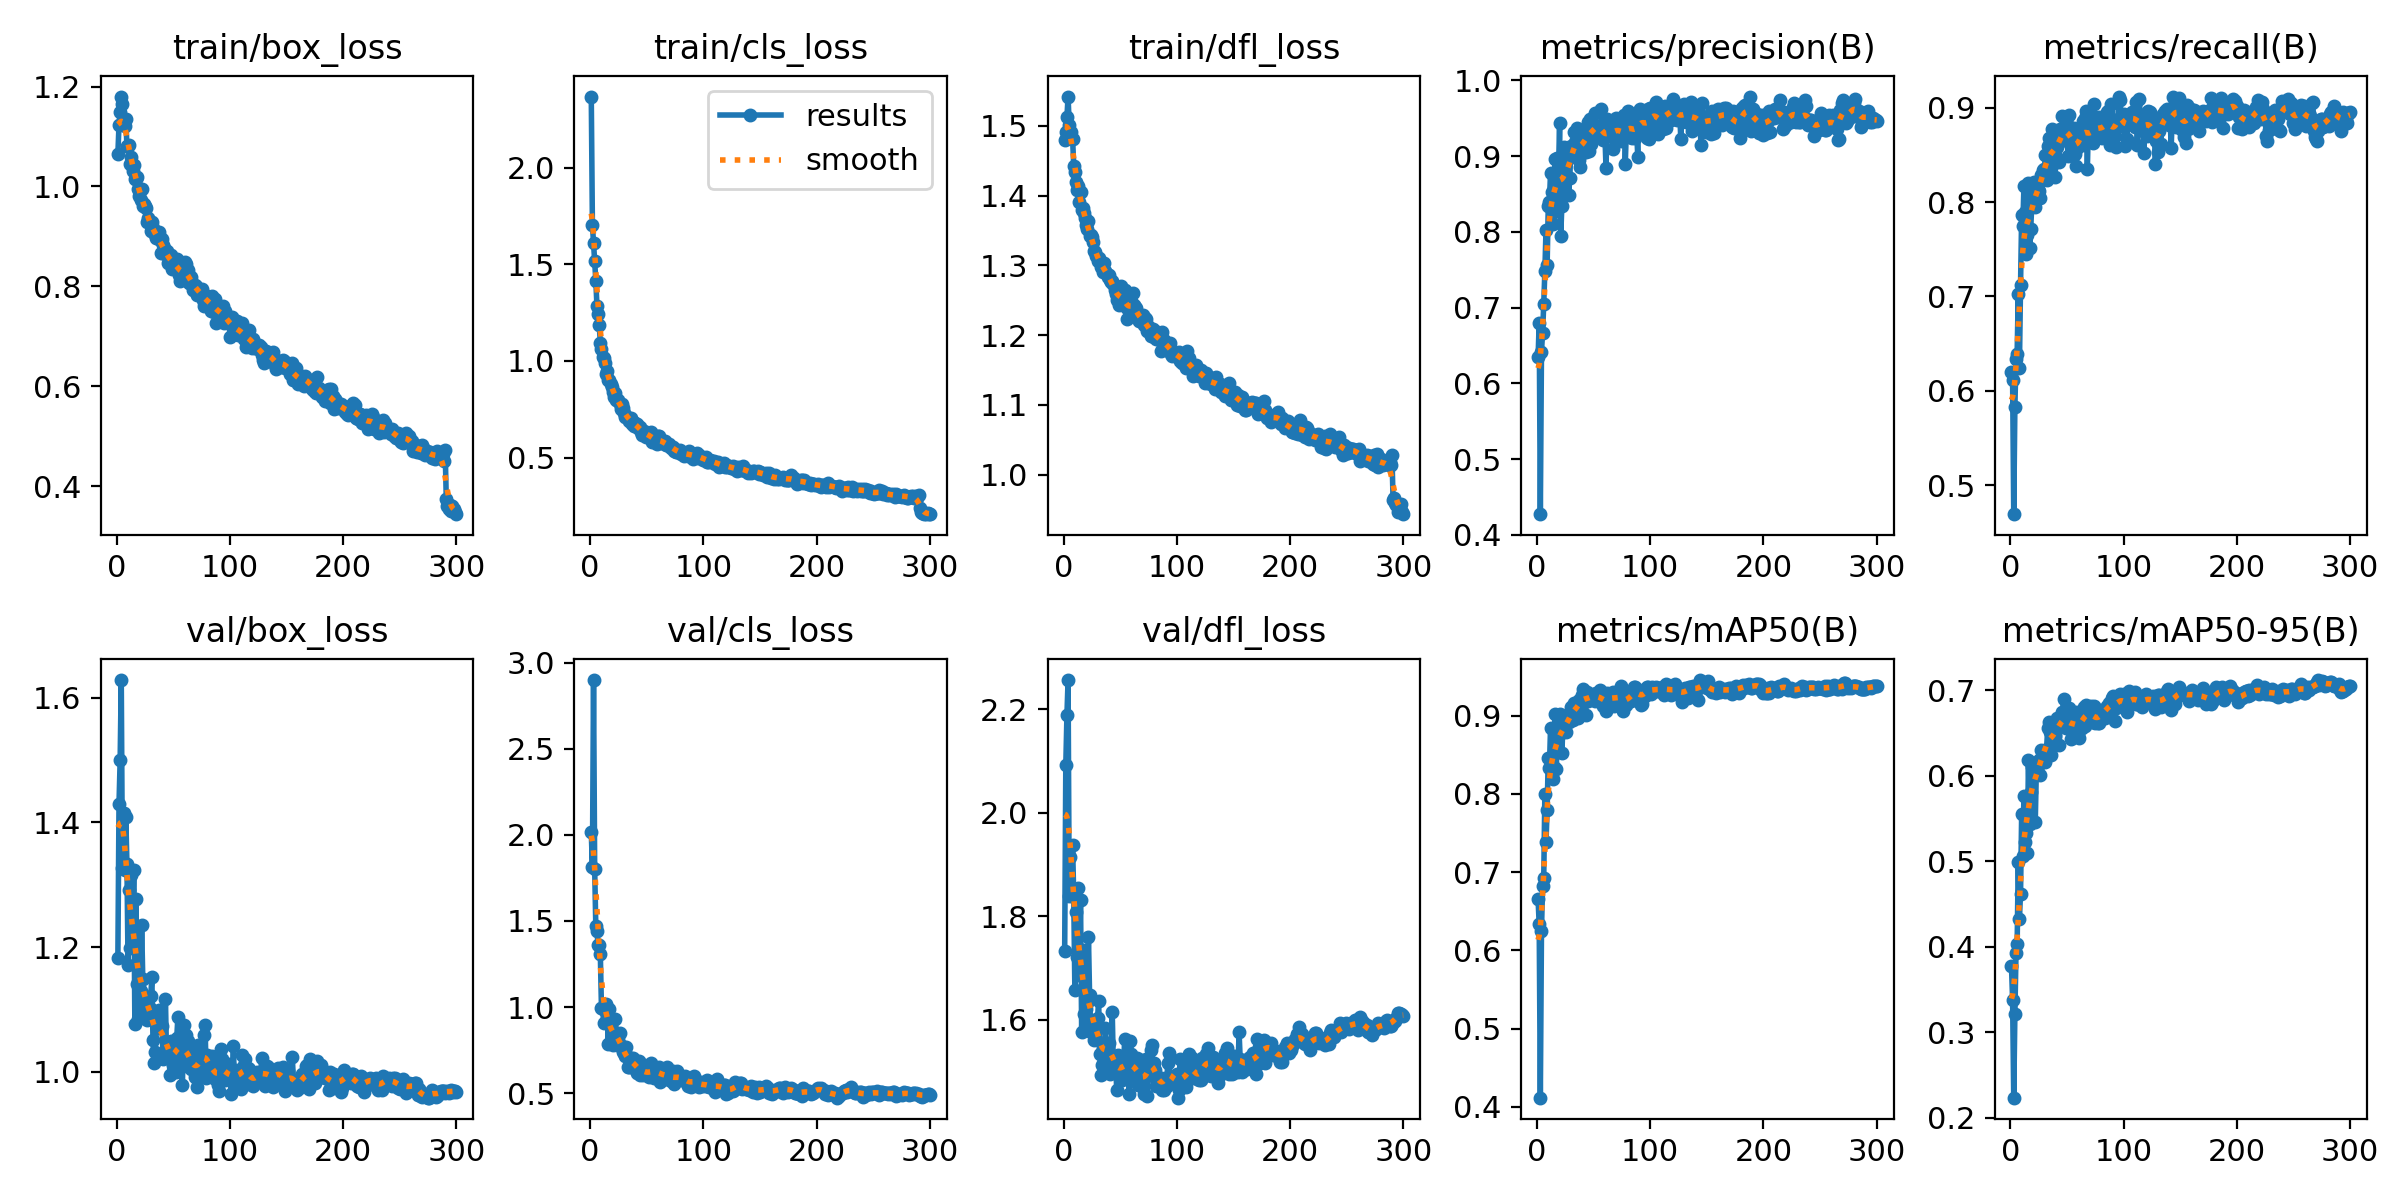

Source data for this figure (header and first rows):
epoch, train/box_loss, train/cls_loss, train/dfl_loss, metrics/precision(B), metrics/recall(B), metrics/mAP50(B), metrics/mAP50-95(B), val/box_loss, val/cls_loss, val/dfl_loss, lr/pg0, lr/pg1, lr/pg2
1, 1.065, 2.367, 1.479, 0.6343, 0.6201, 0.6652, 0.3776, 1.183, 2.014, 1.732, 0.0004114, 0.0004114, 0.0004114
2, 1.123, 1.704, 1.492, 0.6802, 0.6119, 0.6331, 0.3376, 1.43, 1.814, 2.092, 0.0008253, 0.0008253, 0.0008253
3, 1.15, 1.611, 1.513, 0.4273, 0.4691, 0.4117, 0.2233, 1.499, 2.9, 2.19, 0.001236, 0.001236, 0.001236
4, 1.18, 1.515, 1.542, 0.6421, 0.5824, 0.6252, 0.3206, 1.628, 1.804, 2.257, 0.001238, 0.001238, 0.001238
5, 1.166, 1.416, 1.501, 0.667, 0.634, 0.6828, 0.3925, 1.326, 1.469, 1.838, 0.001234, 0.001234, 0.001234
6, 1.125, 1.285, 1.485, 0.7048, 0.6395, 0.6924, 0.4027, 1.415, 1.441, 1.914, 0.001229, 0.001229, 0.001229
7, 1.121, 1.245, 1.491, 0.7482, 0.7029, 0.8003, 0.4993, 1.324, 1.361, 1.856, 0.001225, 0.001225, 0.001225
8, 1.135, 1.187, 1.481, 0.8027, 0.6243, 0.7391, 0.4325, 1.409, 1.358, 1.937, 0.001221, 0.001221, 0.001221
9, 1.081, 1.095, 1.443, 0.7567, 0.7119, 0.7794, 0.4621, 1.333, 1.306, 1.838, 0.001217, 0.001217, 0.001217
10, 1.081, 1.063, 1.434, 0.8342, 0.7865, 0.846, 0.5554, 1.171, 0.9927, 1.657, 0.001213, 0.001213, 0.001213
11, 1.083, 1.02, 1.42, 0.8391, 0.7743, 0.8326, 0.5066, 1.292, 0.9871, 1.808, 0.001209, 0.001209, 0.001209
12, 1.045, 1.016, 1.408, 0.8785, 0.8169, 0.8843, 0.5767, 1.198, 0.906, 1.721, 0.001205, 0.001205, 0.001205
13, 1.059, 0.9917, 1.414, 0.853, 0.7899, 0.8467, 0.5226, 1.315, 0.9858, 1.855, 0.0012, 0.0012, 0.0012
14, 1.031, 0.9342, 1.391, 0.81, 0.7447, 0.8188, 0.5329, 1.212, 1.018, 1.686, 0.001196, 0.001196, 0.001196
15, 1.044, 0.9494, 1.405, 0.8265, 0.7657, 0.8338, 0.5092, 1.324, 0.9882, 1.832, 0.001192, 0.001192, 0.001192
16, 1.015, 0.901, 1.379, 0.8969, 0.8199, 0.9015, 0.6188, 1.076, 0.7879, 1.576, 0.001188, 0.001188, 0.001188
17, 1.015, 0.9038, 1.383, 0.8351, 0.751, 0.8324, 0.543, 1.277, 0.989, 1.735, 0.001184, 0.001184, 0.001184
18, 1.019, 0.8814, 1.375, 0.8976, 0.772, 0.8648, 0.5808, 1.14, 0.8874, 1.611, 0.00118, 0.00118, 0.00118
19, 0.9947, 0.8642, 1.368, 0.8756, 0.7988, 0.8803, 0.6106, 1.085, 0.7939, 1.582, 0.001176, 0.001176, 0.001176
20, 0.9802, 0.8405, 1.358, 0.9439, 0.8032, 0.9023, 0.6112, 1.136, 0.7781, 1.62, 0.001172, 0.001172, 0.001172
21, 0.9735, 0.8114, 1.352, 0.7943, 0.8215, 0.8773, 0.6029, 1.129, 0.8558, 1.633, 0.001167, 0.001167, 0.001167
22, 0.9943, 0.8329, 1.364, 0.8347, 0.7952, 0.852, 0.5456, 1.235, 0.9329, 1.76, 0.001163, 0.001163, 0.001163
23, 0.9601, 0.7956, 1.342, 0.852, 0.8151, 0.8887, 0.6095, 1.148, 0.8421, 1.647, 0.001159, 0.001159, 0.001159
24, 0.9642, 0.7968, 1.343, 0.9123, 0.814, 0.8887, 0.6118, 1.102, 0.7798, 1.577, 0.001155, 0.001155, 0.001155
25, 0.9609, 0.7996, 1.341, 0.9005, 0.8121, 0.8912, 0.6186, 1.093, 0.8139, 1.591, 0.001151, 0.001151, 0.001151
26, 0.9578, 0.7763, 1.334, 0.8741, 0.8047, 0.879, 0.6015, 1.118, 0.8513, 1.598, 0.001147, 0.001147, 0.001147
27, 0.9294, 0.7525, 1.32, 0.8966, 0.8291, 0.8973, 0.6303, 1.083, 0.7745, 1.56, 0.001143, 0.001143, 0.001143
28, 0.9375, 0.7776, 1.319, 0.8494, 0.8231, 0.8915, 0.6224, 1.093, 0.7754, 1.566, 0.001139, 0.001139, 0.001139
29, 0.9296, 0.7565, 1.313, 0.8707, 0.8345, 0.8947, 0.6264, 1.103, 0.7362, 1.59, 0.001135, 0.001135, 0.001135
30, 0.9108, 0.7296, 1.306, 0.9135, 0.8348, 0.9105, 0.6295, 1.122, 0.7326, 1.603, 0.00113, 0.00113, 0.00113
31, 0.9297, 0.7108, 1.311, 0.9067, 0.85, 0.9093, 0.6167, 1.151, 0.7181, 1.635, 0.001126, 0.001126, 0.001126
32, 0.9161, 0.716, 1.307, 0.9084, 0.8232, 0.8941, 0.6319, 1.051, 0.7699, 1.533, 0.001122, 0.001122, 0.001122
33, 0.9072, 0.7037, 1.298, 0.9322, 0.8594, 0.9157, 0.656, 1.013, 0.654, 1.493, 0.001118, 0.001118, 0.001118
34, 0.904, 0.687, 1.302, 0.9182, 0.8686, 0.915, 0.6628, 1.031, 0.6497, 1.512, 0.001114, 0.001114, 0.001114
35, 0.8968, 0.697, 1.29, 0.9379, 0.8331, 0.9048, 0.6508, 1.079, 0.7043, 1.545, 0.00111, 0.00111, 0.00111
36, 0.8969, 0.7068, 1.303, 0.9163, 0.8363, 0.8967, 0.6242, 1.071, 0.7035, 1.535, 0.001106, 0.001106, 0.001106
37, 0.9091, 0.6763, 1.292, 0.8947, 0.8782, 0.9194, 0.6406, 1.098, 0.6793, 1.584, 0.001102, 0.001102, 0.001102
38, 0.8927, 0.6832, 1.288, 0.8854, 0.8655, 0.9191, 0.643, 1.079, 0.7047, 1.534, 0.001097, 0.001097, 0.001097
39, 0.8665, 0.6634, 1.283, 0.9325, 0.8263, 0.9193, 0.6467, 1.072, 0.6911, 1.539, 0.001093, 0.001093, 0.001093
40, 0.8952, 0.6777, 1.286, 0.9048, 0.8695, 0.9268, 0.659, 1.073, 0.6393, 1.555, 0.001089, 0.001089, 0.001089
41, 0.883, 0.6764, 1.279, 0.9318, 0.8585, 0.9335, 0.6677, 1.02, 0.6155, 1.495, 0.001085, 0.001085, 0.001085
42, 0.8764, 0.6538, 1.276, 0.9181, 0.8656, 0.9208, 0.6611, 1.028, 0.6419, 1.523, 0.001081, 0.001081, 0.001081
43, 0.8641, 0.6534, 1.278, 0.9051, 0.8422, 0.9013, 0.6358, 1.116, 0.6866, 1.615, 0.001077, 0.001077, 0.001077
44, 0.8718, 0.6604, 1.273, 0.9363, 0.8778, 0.9307, 0.6591, 1.023, 0.6056, 1.506, 0.001073, 0.001073, 0.001073
45, 0.8478, 0.6321, 1.265, 0.9445, 0.8648, 0.919, 0.6614, 1.038, 0.6217, 1.501, 0.001069, 0.001069, 0.001069
46, 0.8579, 0.6163, 1.258, 0.9066, 0.8912, 0.9249, 0.6749, 1.034, 0.6466, 1.511, 0.001064, 0.001064, 0.001064
47, 0.8493, 0.63, 1.251, 0.9485, 0.8716, 0.928, 0.6902, 0.9954, 0.6079, 1.464, 0.00106, 0.00106, 0.00106
48, 0.8629, 0.64, 1.26, 0.9155, 0.8711, 0.9222, 0.6623, 1.05, 0.6635, 1.532, 0.001056, 0.001056, 0.001056
49, 0.8349, 0.6065, 1.244, 0.9276, 0.8878, 0.9249, 0.6561, 1.028, 0.6104, 1.512, 0.001052, 0.001052, 0.001052
50, 0.8512, 0.6239, 1.248, 0.936, 0.8829, 0.9283, 0.6622, 1.011, 0.6044, 1.502, 0.001048, 0.001048, 0.001048
51, 0.8475, 0.6257, 1.271, 0.9577, 0.8494, 0.9193, 0.6576, 1.013, 0.6123, 1.496, 0.001044, 0.001044, 0.001044
52, 0.8406, 0.6161, 1.256, 0.9317, 0.8926, 0.9289, 0.6788, 1, 0.5943, 1.484, 0.00104, 0.00104, 0.00104
53, 0.8543, 0.6139, 1.256, 0.9396, 0.8646, 0.9195, 0.6615, 1.055, 0.6278, 1.513, 0.001035, 0.001035, 0.001035
54, 0.844, 0.6329, 1.265, 0.9384, 0.8628, 0.9201, 0.6432, 1.087, 0.6765, 1.561, 0.001031, 0.001031, 0.001031
55, 0.8232, 0.5828, 1.24, 0.9347, 0.8666, 0.9296, 0.6573, 1.054, 0.6293, 1.502, 0.001027, 0.001027, 0.001027
56, 0.8105, 0.5795, 1.223, 0.9344, 0.8789, 0.9326, 0.6693, 1.039, 0.5882, 1.51, 0.001023, 0.001023, 0.001023
57, 0.8356, 0.5903, 1.237, 0.9629, 0.8516, 0.9234, 0.6657, 1.008, 0.6292, 1.506, 0.001019, 0.001019, 0.001019
58, 0.8232, 0.5892, 1.235, 0.9216, 0.8383, 0.9119, 0.6747, 0.9794, 0.6376, 1.456, 0.001015, 0.001015, 0.001015
59, 0.8212, 0.5687, 1.236, 0.9313, 0.8574, 0.9233, 0.6482, 1.074, 0.6277, 1.559, 0.001011, 0.001011, 0.001011
60, 0.8482, 0.6096, 1.248, 0.929, 0.8665, 0.9144, 0.6494, 1.041, 0.6201, 1.534, 0.001007, 0.001007, 0.001007
... 240 more rows
